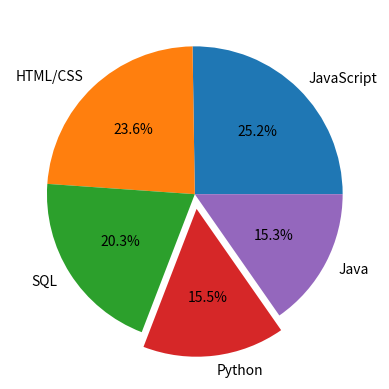

Here is the Python script that generated this plot:
from matplotlib import pyplot as plt
# Language Popularity

dados = [59219, 55466, 47544, 36443, 35917]
nomes = ['JavaScript', 'HTML/CSS', 'SQL', 'Python', 'Java']
explode = [0,0,0,0.1,0]

#       Valores   Legenda  Separa a Fatia  Coloca os Valores
plt.pie(dados,labels=nomes,explode=explode,autopct="%1.1f%%")

plt.show()


